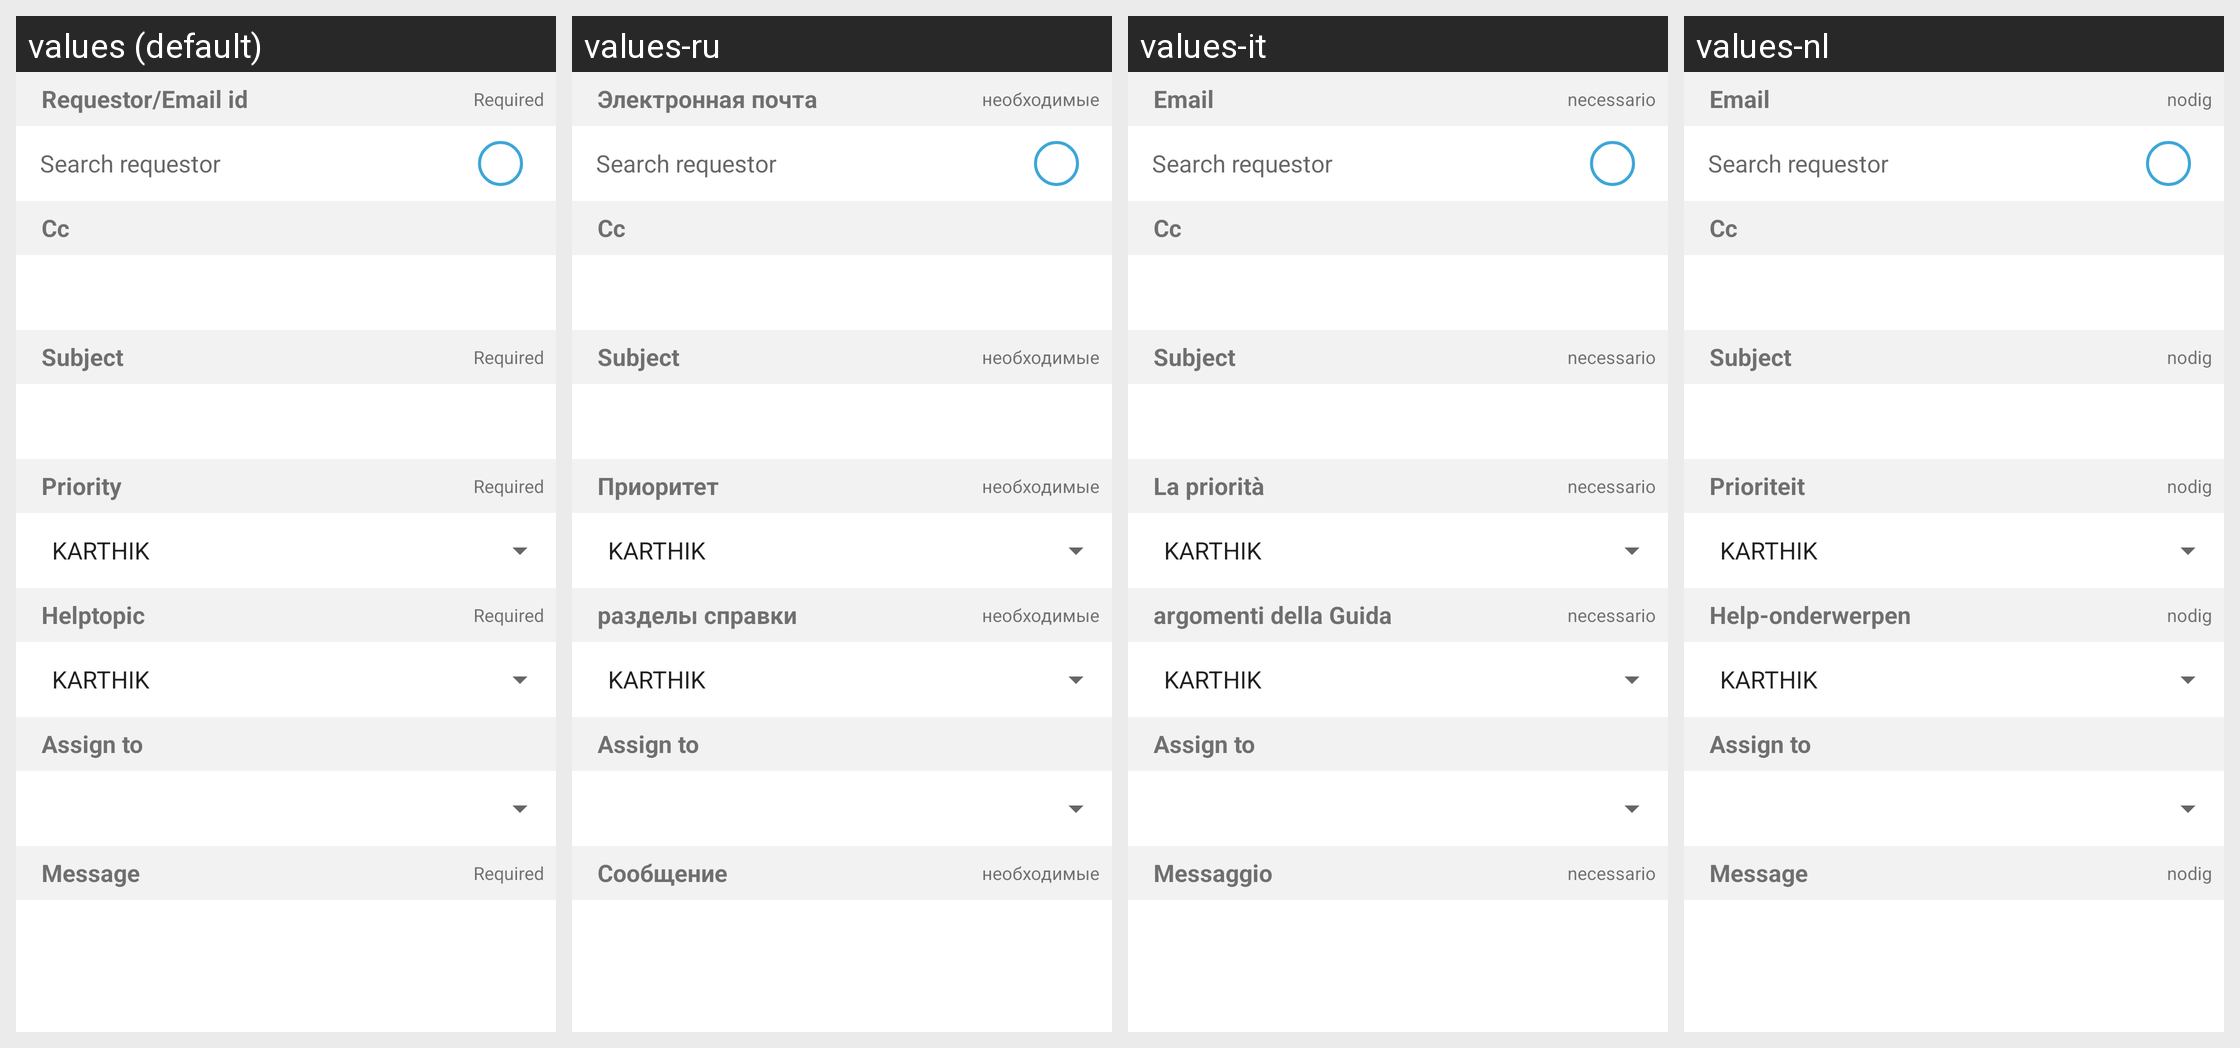

Here is an Android app screen in its default locale and in the app's own translations. Write out the translated-string differences for the strings that appear on this screen.
Android screen res/layout/content_create_ticket.xml rendered under 4 locales, left to right: values (default), values-ru, values-it, values-nl. Device: Nexus 5 (rendered at 1080×1920; each locale shown at half size, 540×960, under a caption strip naming it); theme MyMaterialTheme.
Other locales in the repository, not shown: values-de, values-es, values-fr, values-pt.
Strings drawn on this screen, with the default value and each locale's value (text and hints the layout hard-codes, and strings that could not be matched under every locale, appear in the picture but are not listed):

email
  values: Requestor/Email id
  values-ru: Электронная почта
  values-it: Email
  values-nl: Email

required
  values: Required
  values-ru: необходимые
  values-it: necessario
  values-nl: nodig

searchRequestor
  values: Search requestor
  values-ru: Search requestor  [not translated; the default value is used]
  values-it: Search requestor  [not translated; the default value is used]
  values-nl: Search requestor  [not translated; the default value is used]

cc
  values: Cc
  values-ru: Cc  [not translated; the default value is used]
  values-it: Cc  [not translated; the default value is used]
  values-nl: Cc  [not translated; the default value is used]

subjectForCreate
  values: Subject
  values-ru: Subject  [not translated; the default value is used]
  values-it: Subject  [not translated; the default value is used]
  values-nl: Subject  [not translated; the default value is used]

priority
  values: Priority
  values-ru: Приоритет
  values-it: La priorità
  values-nl: Prioriteit

helptopic
  values: Helptopic
  values-ru: разделы справки
  values-it: argomenti della Guida
  values-nl: Help-onderwerpen

assignedto
  values: Assign to
  values-ru: Assign to  [not translated; the default value is used]
  values-it: Assign to  [not translated; the default value is used]
  values-nl: Assign to  [not translated; the default value is used]

message
  values: Message
  values-ru: Сообщение
  values-it: Messaggio
  values-nl: Message
